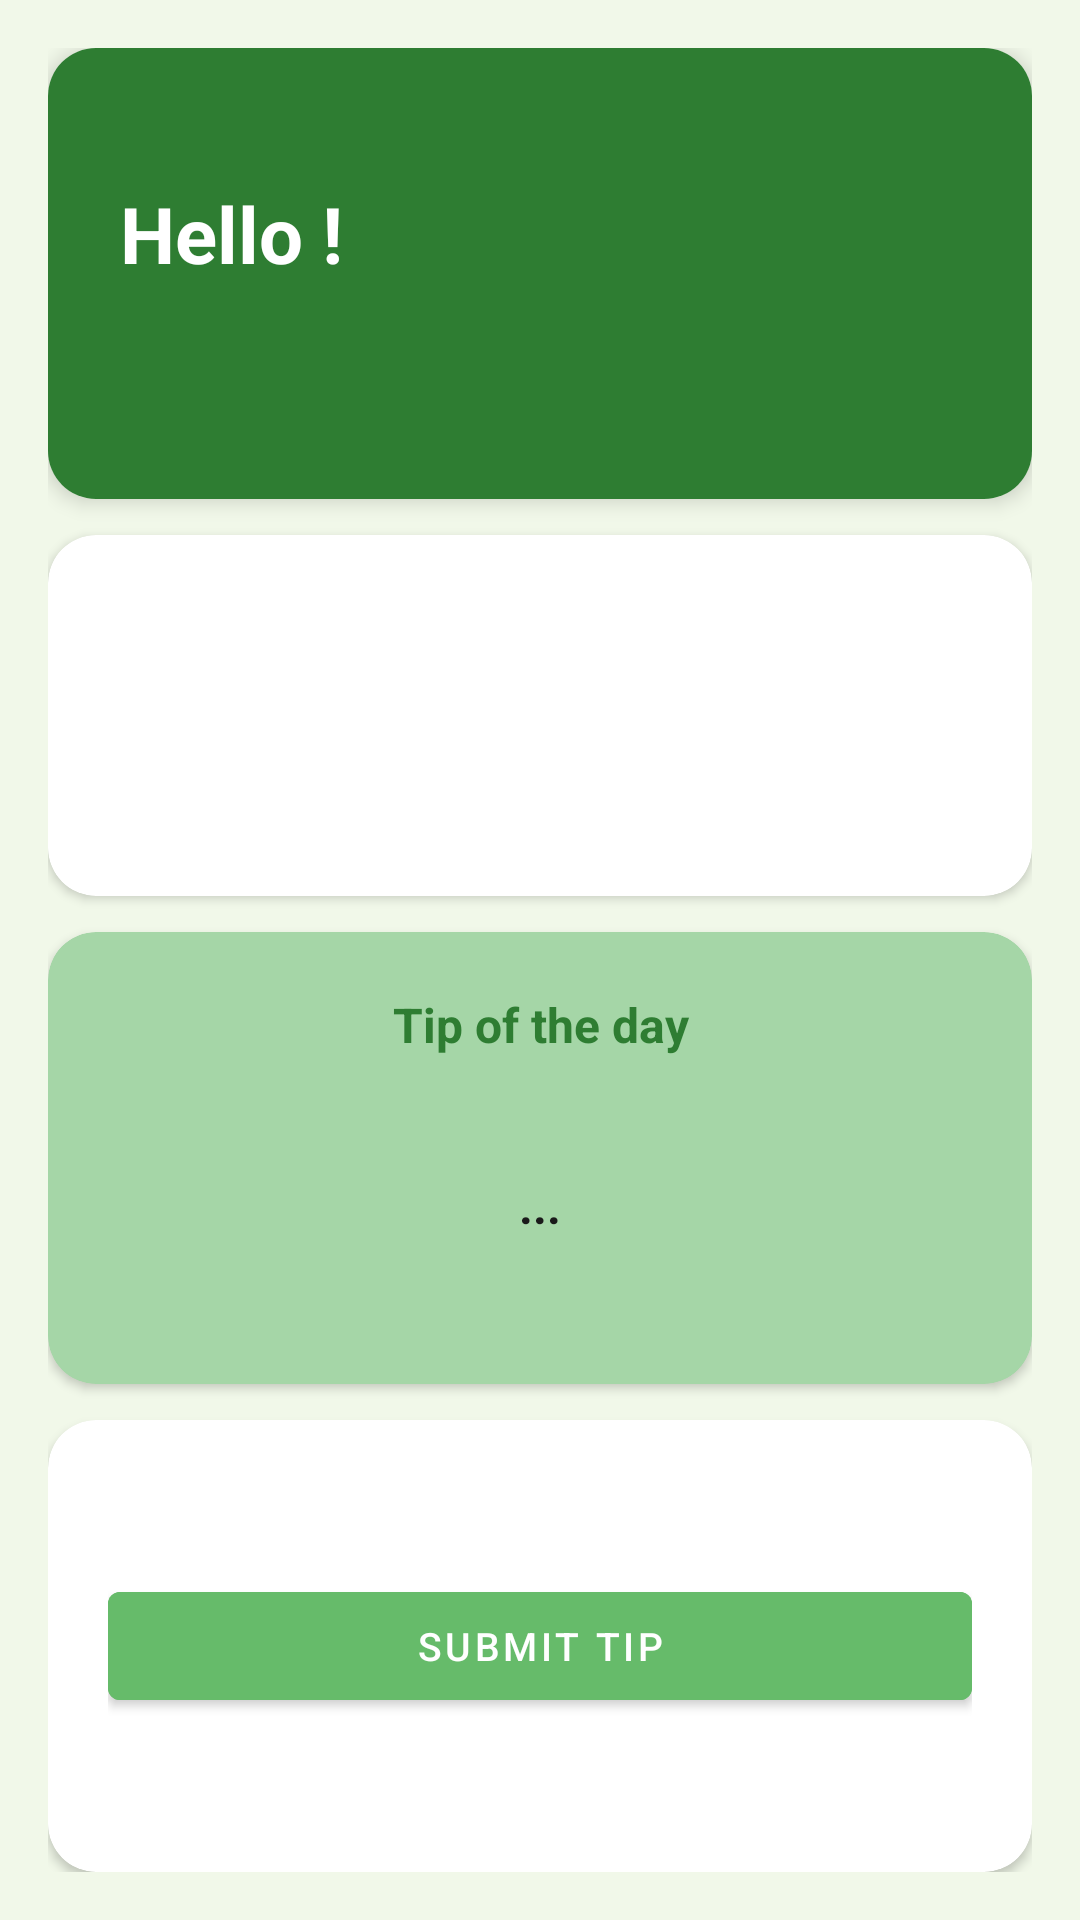

Android layout source for this screen:
<!-- AndroidManifest.xml: application theme Theme.OpenMinds -->
<!-- res/layout/fragment_accueil.xml -->
<?xml version="1.0" encoding="utf-8"?>
<LinearLayout xmlns:android="http://schemas.android.com/apk/res/android"
    xmlns:app="http://schemas.android.com/apk/res-auto"
    android:layout_width="match_parent"
    android:layout_height="match_parent"
    android:orientation="vertical"
    android:padding="16dp"
    android:background="@color/green_surface">

    
    <androidx.cardview.widget.CardView
        android:layout_width="match_parent"
        android:layout_height="0dp"
        android:layout_weight="1.5"
        android:layout_marginBottom="12dp"
        app:cardCornerRadius="16dp"
        app:cardElevation="4dp">
        <LinearLayout
            android:layout_width="match_parent"
            android:layout_height="match_parent"
            android:background="@color/green_primary"
            android:orientation="vertical"
            android:gravity="center_vertical"
            android:padding="24dp">
            <TextView
                android:id="@+id/tvWelcome"
                android:layout_width="wrap_content"
                android:layout_height="wrap_content"
                android:text="Hello !"
                android:textColor="@color/white"
                android:textSize="26sp"
                android:textStyle="bold" />
            <TextView
                android:id="@+id/tvRole"
                android:layout_width="wrap_content"
                android:layout_height="wrap_content"
                android:layout_marginTop="6dp"
                android:textColor="@color/green_accent"
                android:textSize="15sp" />
        </LinearLayout>
    </androidx.cardview.widget.CardView>

    
    <androidx.cardview.widget.CardView
        android:layout_width="match_parent"
        android:layout_height="0dp"
        android:layout_weight="1.2"
        android:layout_marginBottom="12dp"
        app:cardCornerRadius="16dp"
        app:cardElevation="2dp">
        <LinearLayout
            android:layout_width="match_parent"
            android:layout_height="match_parent"
            android:orientation="vertical"
            android:gravity="center_vertical"
            android:padding="20dp">

            <LinearLayout
                android:layout_width="match_parent"
                android:layout_height="wrap_content"
                android:orientation="horizontal">
                <TextView
                    android:id="@+id/tvFormationsCount"
                    android:layout_width="0dp"
                    android:layout_height="wrap_content"
                    android:layout_weight="1"
                    android:textColor="@color/green_primary"
                    android:textSize="14sp"
                    android:textStyle="bold" />
                <TextView
                    android:id="@+id/tvBadgesCount"
                    android:layout_width="0dp"
                    android:layout_height="wrap_content"
                    android:layout_weight="1"
                    android:gravity="center"
                    android:textColor="@color/green_primary"
                    android:textSize="14sp"
                    android:textStyle="bold" />
            </LinearLayout>

            <TextView
                android:id="@+id/tvProgressStat"
                android:layout_width="wrap_content"
                android:layout_height="wrap_content"
                android:layout_marginTop="10dp"
                android:textColor="@color/text_secondary"
                android:textSize="13sp" />
        </LinearLayout>
    </androidx.cardview.widget.CardView>

    
    <androidx.cardview.widget.CardView
        android:layout_width="match_parent"
        android:layout_height="0dp"
        android:layout_weight="1.5"
        android:layout_marginBottom="12dp"
        app:cardCornerRadius="16dp"
        app:cardElevation="2dp"
        app:cardBackgroundColor="@color/green_accent">
        <LinearLayout
            android:layout_width="match_parent"
            android:layout_height="match_parent"
            android:orientation="vertical"
            android:padding="20dp">
            <TextView
                android:layout_width="match_parent"
                android:layout_height="wrap_content"
                android:text="@string/lbl_daily_tip"
                android:textColor="@color/green_primary"
                android:textSize="16sp"
                android:textStyle="bold"
                android:gravity="center"
                android:layout_marginBottom="10dp" />
            <TextView
                android:id="@+id/tvTip"
                android:layout_width="match_parent"
                android:layout_height="0dp"
                android:layout_weight="1"
                android:text="..."
                android:textColor="@color/text_primary"
                android:textSize="16sp"
                android:textStyle="bold"
                android:gravity="center"
                android:lineSpacingMultiplier="1.5" />
        </LinearLayout>
    </androidx.cardview.widget.CardView>

    
    <androidx.cardview.widget.CardView
        android:layout_width="match_parent"
        android:layout_height="0dp"
        android:layout_weight="1.5"
        app:cardCornerRadius="16dp"
        app:cardElevation="2dp">
        <LinearLayout
            android:layout_width="match_parent"
            android:layout_height="match_parent"
            android:orientation="vertical"
            android:gravity="center_vertical"
            android:padding="20dp">
            <Button
                android:id="@+id/btnSubmitTip"
                android:layout_width="match_parent"
                android:layout_height="48dp"
                android:backgroundTint="@color/green_light"
                android:text="@string/btn_submit_tip"
                android:textColor="@color/white"
                android:textSize="13sp" />
        </LinearLayout>
    </androidx.cardview.widget.CardView>

</LinearLayout>
<!-- resources referenced by this layout -->
<resources>
  <color name="green_accent">#A5D6A7</color>
  <color name="green_light">#66BB6A</color>
  <color name="green_primary">#2E7D32</color>
  <color name="green_surface">#F1F8E9</color>
  <color name="text_primary">#1A1A1A</color>
  <color name="text_secondary">#757575</color>
  <color name="white">#FFFFFF</color>
  <string name="btn_submit_tip">Submit tip</string>
  <string name="lbl_daily_tip">Tip of the day</string>
  <style name="Theme.OpenMinds" parent="Theme.MaterialComponents.Light.NoActionBar">
          <item name="colorPrimary">@color/green_primary</item>
          <item name="colorPrimaryDark">@color/green_primary_dark</item>
          <item name="colorAccent">@color/green_light</item>
          <item name="android:windowBackground">@color/white</item>
          <item name="android:statusBarColor">@color/green_primary_dark</item>
      </style>
  <color name="green_primary_dark">#1B5E20</color>
</resources>
